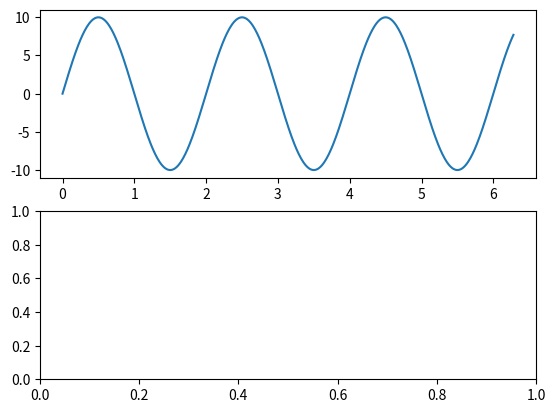

This chart was generated by the following Python code:
import numpy as np
import matplotlib.pyplot as plt
import matplotlib.animation as animation

# AQUI SE DEFINE EL TAMAÑO DE LA GRAFICACION
fig, ax = plt.subplots(2,1)

#PARAMETROS DE LA ONDA
amplitud = 10
longOnda = 2
faseInicial = np.pi
frecuencia1 = 0.1
#frecuencia2 = 0.2

# LA FORMA DE LA ONDA
x=np.arange(0,2*np.pi,0.01)

# FORMULA
linea1 = ax[0].plot(x, amplitud*np.sin (faseInicial+x*2*np.pi/longOnda+faseInicial))
#linea2 = ax[1].plot(x, amplitud*np.sin (faseInicial+x*2*np.pi/longOnda+faseInicial))


#def animacion (i):
 #   linea1[0].set_ydata(amplitud*np.sin (faseInicial+x*2*np.pi/longOnda+faseInicial+i*2*np.pi*frecuencia1))
 #   linea2[0].set_ydata(amplitud*np.sin (faseInicial+x*2*np.pi/longOnda+faseInicial+i*2*np.pi*frecuencia2))
    
   # return linea1,linea2

#ani = animation.FuncAnimation(fig, animacion, interval=100)

plt.show()